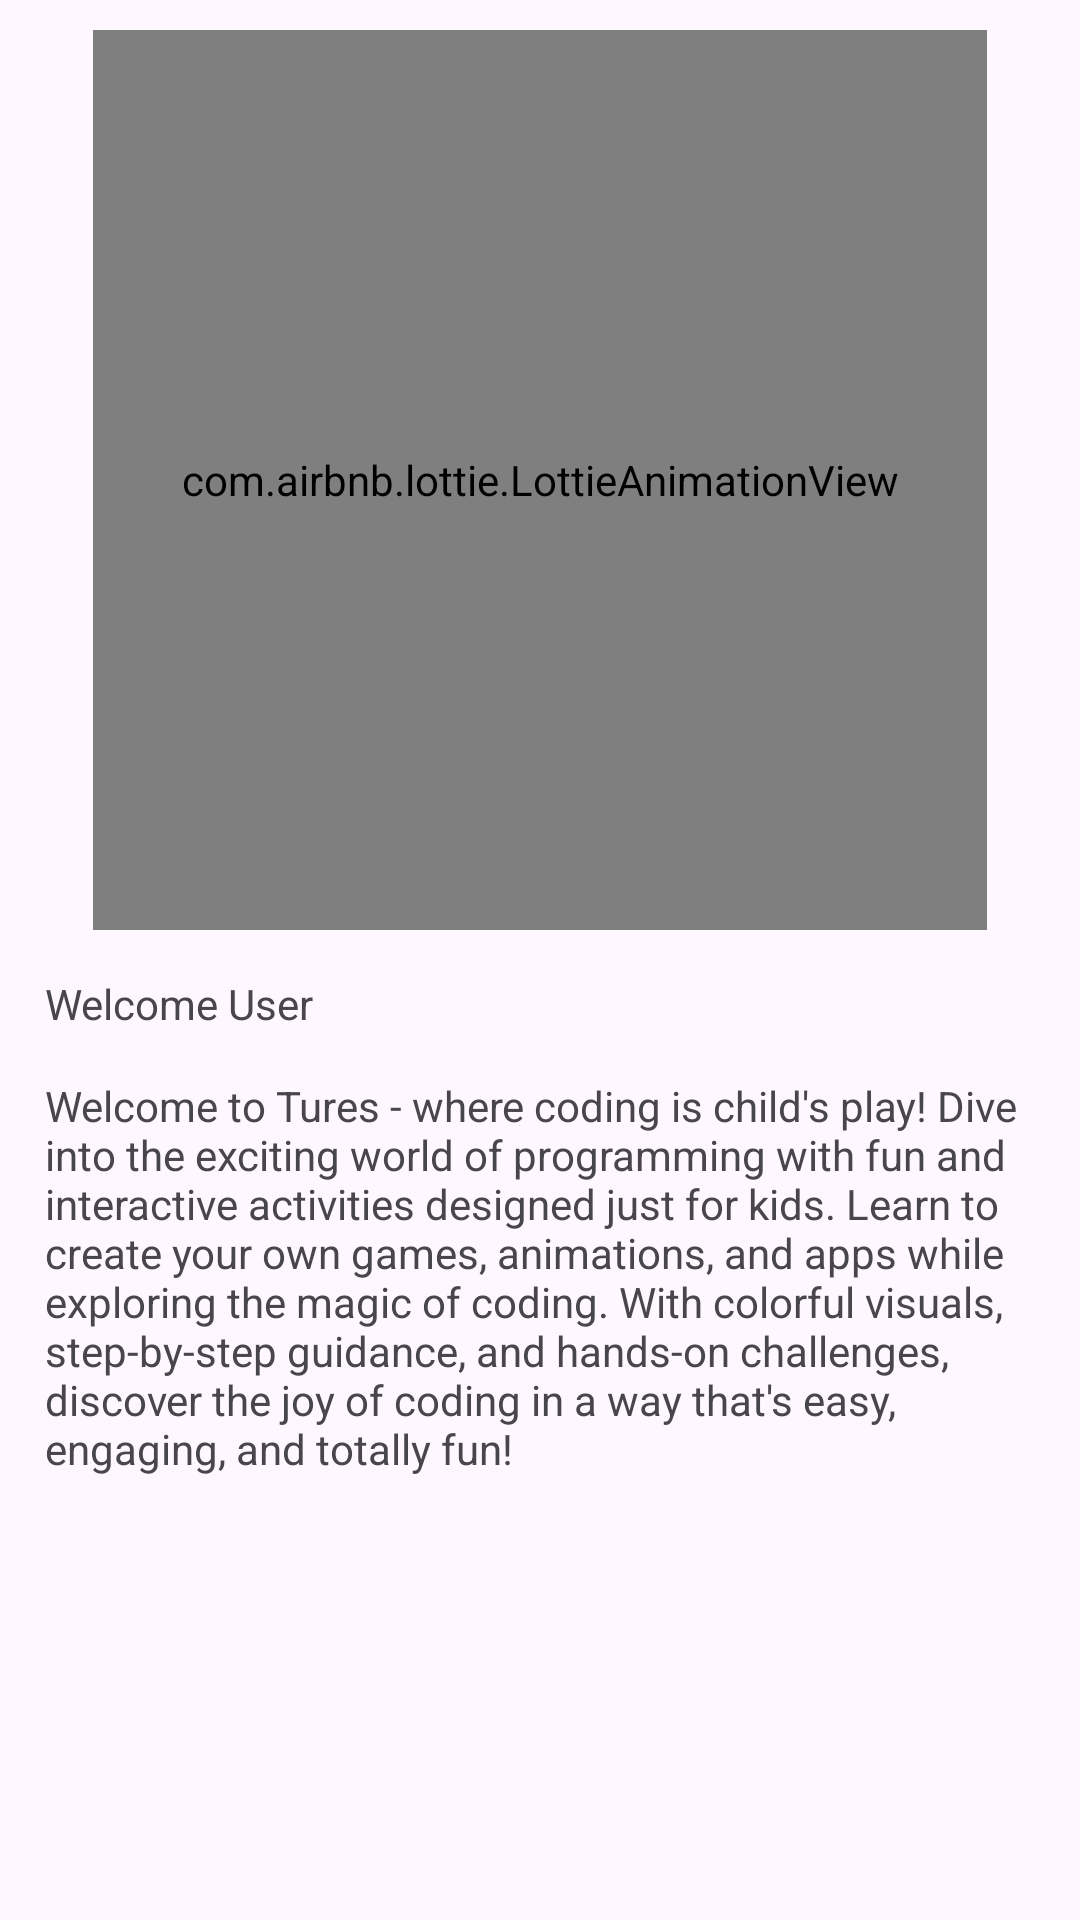

Android layout source for this screen:
<!-- AndroidManifest.xml: application theme Theme.KiddoByte -->
<!-- res/layout/fragment_child.xml -->
<?xml version="1.0" encoding="utf-8"?>
<RelativeLayout xmlns:android="http://schemas.android.com/apk/res/android"
    xmlns:tools="http://schemas.android.com/tools"
    android:layout_width="match_parent"
    android:layout_height="match_parent"
    android:layout_above="@+id/bottom_navigation_bar"
    xmlns:app="http://schemas.android.com/apk/res-auto"
    tools:context=".teacher.fragments.ChildFragment">

    
    <com.airbnb.lottie.LottieAnimationView
        android:id="@+id/bee"
        android:layout_width="298dp"
        android:layout_height="300dp"
        android:layout_alignParentTop="true"
        android:layout_centerHorizontal="true"
        android:layout_marginTop="10dp"
        app:lottie_autoPlay="true"
        app:lottie_loop="false"
        app:lottie_rawRes="@raw/bee" />
    <TextView
        android:layout_width="wrap_content"
        android:layout_height="wrap_content"
        android:id="@+id/child_name"
        android:text="Welcome User"
        android:layout_below="@+id/bee"
        android:layout_margin="15dp"/>
    <TextView
        android:layout_width="wrap_content"
        android:layout_height="wrap_content"
        android:id="@+id/module_content"
        android:layout_below="@+id/child_name"
        android:layout_marginHorizontal="15dp"
        android:text="Welcome to Tures - where coding is child's play! Dive into the exciting world of programming with fun and interactive activities designed just for kids. Learn to create your own games, animations, and apps while exploring the magic of coding. With colorful visuals, step-by-step guidance, and hands-on challenges, discover the joy of coding in a way that's easy, engaging, and totally fun!" />

</RelativeLayout>
<!-- resources referenced by this layout -->
<resources>
  <style name="Theme.KiddoByte" parent="Base.Theme.KiddoByte" />
  <style name="Base.Theme.KiddoByte" parent="Theme.Material3.Light.NoActionBar">
          
          
          <item name="android:statusBarColor">@color/purple</item>
      </style>
  <color name="purple">#FFA020F0</color>
</resources>
